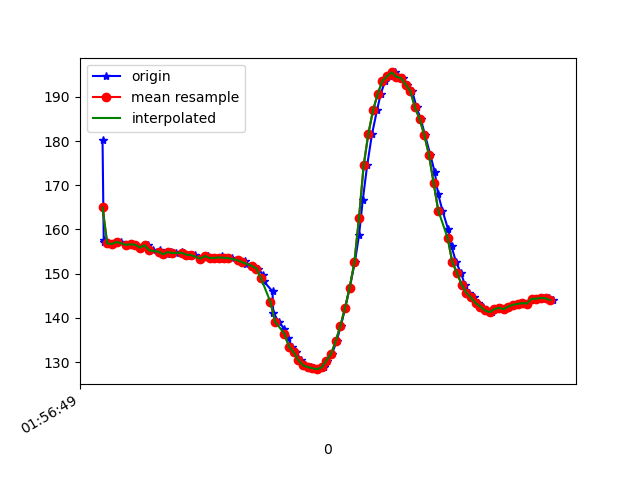

The data file committed next to this chart (first rows):
1617847009720, 542653315076673, 180.17578, -260.0586, -80.56641
1617847009725, 542653336472107, 157.6, -242.2, -62.01
1617847009727, 542653353533515, 157.1, -242.4, -61.72
1617847009740, 542653372456724, 156.8, -242.6, -61.43
1617847009763, 542653391624103, 156.7, -242, -61.13
1617847009783, 542653410699918, 157.1, -242.2, -60.94
1617847009799, 542653429836775, 157.2, -242.1, -60.74
1617847009824, 542653449358259, 156.5, -243, -59.96
1617847009840, 542653468342510, 156.6, -242.6, -60.94
1617847009860, 542653488211879, 156.5, -242.9, -61.43
1617847009882, 542653507226651, 155.8, -242.8, -60.74
1617847009897, 542653526180381, 156.1, -242.5, -61.04
1617847009913, 542653545561409, 156.4, -242.1, -60.25
1617847009938, 542653564820352, 155.3, -242.7, -61.04
1617847009965, 542653583621475, 155.5, -243.1, -60.35
1617847009976, 542653602788854, 154.5, -242.6, -60.94
1617847009997, 542653621956233, 154.4, -243.6, -61.04
1617847010015, 542653641123611, 154.9, -243.4, -61.04
1617847010034, 542653660260469, 154.7, -243.3, -61.72
1617847010060, 542653679214199, 154.9, -243.9, -60.45
1617847010071, 542653698198450, 154.6, -243.5, -60.64
1617847010097, 542653720936821, 154.3, -243.9, -61.33
1617847010118, 542653740531498, 154.2, -244.1, -60.45
1617847010142, 542653759424185, 153.4, -244.4, -60.94
1617847010171, 542653778438958, 154, -244.3, -60.74
1617847010182, 542653797789464, 153.5, -244.6, -60.35
1617847010204, 542653816804236, 153.6, -244.9, -60.74
1617847010234, 542653836093701, 153.9, -244.9, -60.74
1617847010238, 542653855505250, 153.4, -244.9, -60.74
1617847010243, 542653874245330, 153.6, -244.4, -60.94
1617847010276, 542653893290624, 153.5, -245.3, -61.33
1617847010301, 542653912183311, 153, -245.3, -61.04
1617847010332, 542653930984434, 152.9, -245.6, -60.94
1617847010335, 542653950487547, 152.2, -245.6, -60.64
1617847010360, 542653969105543, 151.8, -246.6, -60.94
1617847010388, 542653989096997, 151.2, -247.3, -60.25
1617847010410, 542654007348737, 149.6, -247.3, -59.96
1617847010412, 542654026821328, 148.2, -249.2, -59.38
1617847010449, 542654065125565, 146, -250.0, -58.01
1617847010452, 542654084140337, 141.2, -252.9, -55.57
1617847010475, 542654103490844, 139.2, -254.7, -54.79
1617847010500, 542654122688744, 137.5, -256.8, -53.12
1617847010517, 542654141489867, 135.4, -258.6, -51.27
1617847010533, 542654160596203, 133.5, -259.8, -49.51
1617847010549, 542654179824625, 132.2, -261.4, -48.24
1617847010572, 542654198686791, 130.5, -262, -46.09
1617847010588, 542654217732084, 129.3, -263.3, -44.63
1617847010612, 542654236991027, 128.9, -263.5, -43.75
1617847010629, 542654256097363, 128.6, -264.5, -44.04
1617847010646, 542654275295263, 128.4, -264.2, -44.73
1617847010668, 542654294493163, 128.8, -263.8, -45.31
1617847010682, 542654313538457, 130.4, -262.1, -46.19
1617847010704, 542654332858442, 131.8, -261.5, -49.51
1617847010724, 542654351934257, 134.8, -259, -51.95
1617847010742, 542654371376328, 138.2, -256.6, -55.57
1617847010761, 542654390207972, 142.3, -254, -58.2
1617847010780, 542654409436394, 146.9, -251.6, -60.74
1617847010802, 542654428573251, 152.5, -249.3, -63.57
1617847010820, 542654447801673, 158.7, -246.3, -66.5
1617847010836, 542654466938530, 166.6, -244.4, -68.26
1617847010855, 542654485831217, 174.5, -243.7, -70.41
... 42 more rows
